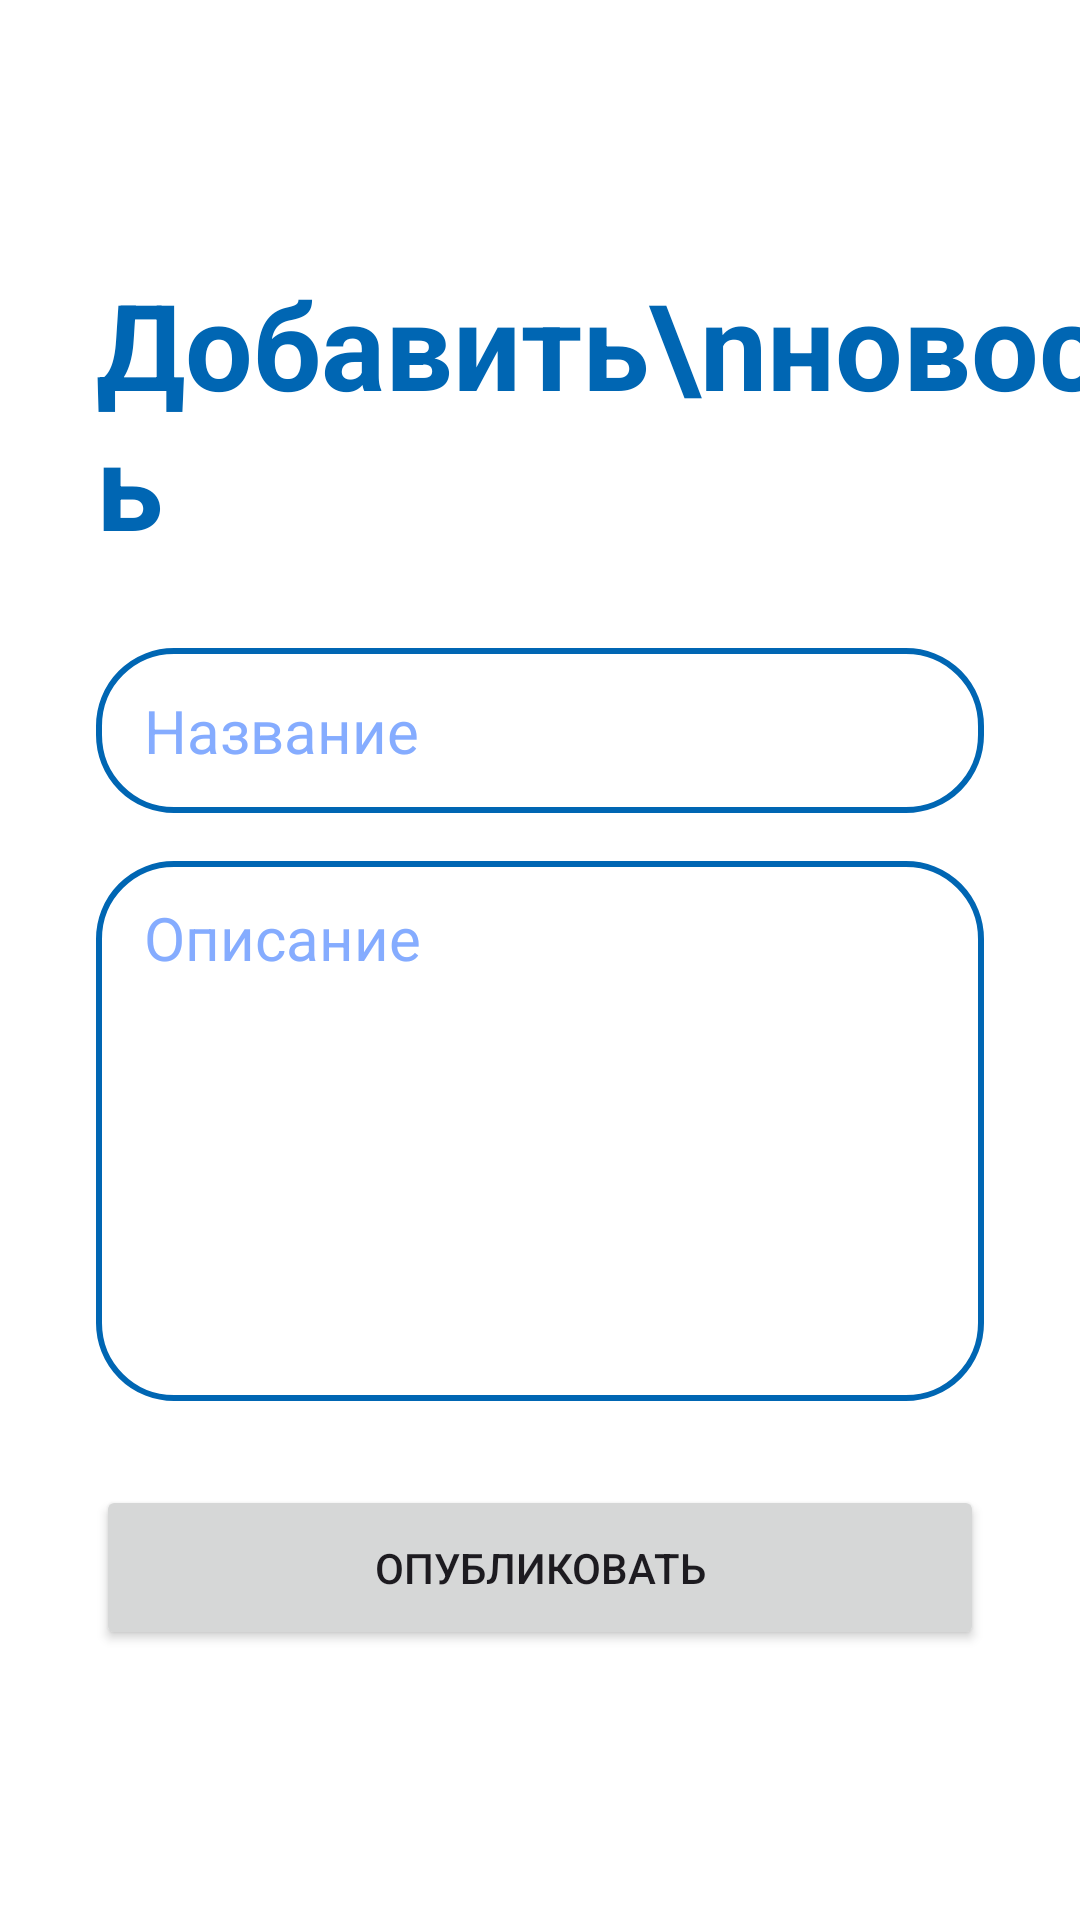

Write the Android layout XML for this screen, with the resource values it uses.
<!-- AndroidManifest.xml: application theme Theme.VetUslugi -->
<!-- res/layout/fragment_add_news.xml -->
<?xml version="1.0" encoding="utf-8"?>
<androidx.constraintlayout.widget.ConstraintLayout xmlns:android="http://schemas.android.com/apk/res/android"
    xmlns:app="http://schemas.android.com/apk/res-auto"
    android:layout_width="match_parent"
    android:layout_height="match_parent">

    <com.google.android.material.appbar.MaterialToolbar
        android:id="@+id/toolbar"
        android:layout_width="0dp"
        android:layout_height="?attr/actionBarSize"
        android:background="?android:attr/background"
        app:layout_constraintEnd_toEndOf="parent"
        app:layout_constraintStart_toStartOf="parent"
        app:layout_constraintTop_toTopOf="parent"
        app:navigationIcon="@drawable/ic_arrow_back"
        app:navigationIconTint="@color/blue" />

    <androidx.core.widget.NestedScrollView
        android:layout_width="0dp"
        android:layout_height="0dp"
        app:layout_constraintBottom_toBottomOf="parent"
        app:layout_constraintEnd_toEndOf="parent"
        app:layout_constraintStart_toStartOf="parent"
        app:layout_constraintTop_toBottomOf="@+id/toolbar">

        <androidx.constraintlayout.widget.ConstraintLayout
            android:layout_width="match_parent"
            android:layout_height="wrap_content"
            android:paddingBottom="40dp">

            <TextView
                android:id="@+id/textView11"
                android:layout_width="0dp"
                android:layout_height="wrap_content"
                android:layout_marginStart="32dp"
                android:layout_marginEnd="32dp"
                android:layout_marginTop="24dp"
                android:text="Добавить\nновость"
                android:textColor="@color/blue"
                android:textSize="40sp"
                android:textStyle="bold"
                app:layout_constraintStart_toStartOf="parent"
                app:layout_constraintTop_toTopOf="parent" />

            <EditText
                android:id="@+id/etNewsTitle"
                android:layout_width="0dp"
                android:layout_height="55dp"
                android:layout_marginStart="32dp"
                android:layout_marginEnd="32dp"
                android:layout_marginTop="28dp"
                android:background="@drawable/rounded_corners"
                android:hint="Название"
                android:inputType="text"
                android:paddingStart="16dp"
                android:paddingEnd="16dp"
                app:layout_constraintEnd_toEndOf="parent"
                app:layout_constraintStart_toStartOf="parent"
                app:layout_constraintTop_toBottomOf="@+id/textView11" />

            <EditText
                android:id="@+id/etNewsDescription"
                android:layout_width="0dp"
                android:layout_height="180dp"
                android:layout_marginStart="32dp"
                android:layout_marginEnd="32dp"
                android:layout_marginTop="16dp"
                android:background="@drawable/rounded_corners"
                android:gravity="start|top"
                android:hint="Описание"
                android:inputType="textMultiLine"
                android:paddingStart="16dp"
                android:paddingEnd="16dp"
                android:paddingTop="12dp"
                app:layout_constraintEnd_toEndOf="parent"
                app:layout_constraintStart_toStartOf="parent"
                app:layout_constraintTop_toBottomOf="@+id/etNewsTitle" />

            <Button
                android:id="@+id/btnPublishNews"
                android:layout_width="0dp"
                android:layout_height="55dp"
                android:layout_marginStart="32dp"
                android:layout_marginEnd="32dp"
                android:layout_marginTop="28dp"
                android:text="Опубликовать"
                app:layout_constraintEnd_toEndOf="parent"
                app:layout_constraintStart_toStartOf="parent"
                app:layout_constraintTop_toBottomOf="@+id/etNewsDescription" />

            <ProgressBar
                android:id="@+id/progressBar"
                style="?android:attr/progressBarStyleLarge"
                android:layout_width="wrap_content"
                android:layout_height="wrap_content"
                android:background="@android:color/transparent"
                android:indeterminate="true"
                android:indeterminateTint="@color/blue"
                android:visibility="gone"
                app:layout_constraintBottom_toBottomOf="parent"
                app:layout_constraintEnd_toEndOf="parent"
                app:layout_constraintStart_toStartOf="parent"
                app:layout_constraintTop_toTopOf="parent" />

        </androidx.constraintlayout.widget.ConstraintLayout>

    </androidx.core.widget.NestedScrollView>

</androidx.constraintlayout.widget.ConstraintLayout>
<!-- resources referenced by this layout -->
<resources>
  <color name="blue">#0066B3</color>
  <!-- drawable rounded_corners (drawable) -->
  <?xml version="1.0" encoding="utf-8"?>
  <selector xmlns:android="http://schemas.android.com/apk/res/android">
  
      <item android:state_focused="true">
          <shape>
              <solid android:color="?android:attr/background" />
              <stroke android:width="2.5dp" android:color="@color/blue" />
              <corners android:radius="25dp" />
              <padding
                  android:bottom="10dp"
                  android:left="12dp"
                  android:right="12dp"
                  android:top="10dp" />
          </shape>
      </item>
  
      <item>
          <shape>
              <solid android:color="?android:attr/background" />
              <stroke android:width="2dp" android:color="@color/blue" />
              <corners android:radius="25dp" />
              <padding
                  android:bottom="10dp"
                  android:left="12dp"
                  android:right="12dp"
                  android:top="10dp" />
          </shape>
      </item>
  
  </selector>
  <style name="Theme.VetUslugi" parent="Base.Theme.VetUslugi" />
  <style name="Base.Theme.VetUslugi" parent="Theme.Material3.DayNight.NoActionBar">
  
          <item name="materialButtonStyle">@style/Button</item>
          <item name="android:textViewStyle">@style/TextView</item>
          <item name="editTextStyle">@style/EditText</item>
          <item name="checkboxStyle">@style/BlueCheckBoxStyle</item>
  
          <item name="android:background">@color/white</item>
          <item name="colorPrimary">@color/black</item>
      </style>
  <style name="Button" parent="Widget.Material3.Button">
          <item name="shapeAppearanceOverlay">@style/ShapeAppearance.VetUslugi.Button</item>
          <item name="backgroundTint">@android:color/white</item>
          <item name="strokeColor">@color/blue</item>
          <item name="strokeWidth">2dp</item>
          <item name="android:textColor">@color/blue</item>
          <item name="android:textSize">20sp</item>
      </style>
  <style name="TextView" parent="android:Widget.TextView">
          <item name="android:textSize">20sp</item>
          <item name="android:textColor">@color/black</item>
      </style>
  <style name="EditText" parent="android:Widget.EditText">
          <item name="android:textColorHint">@color/light_blue</item>
          <item name="android:textSize">20sp</item>
          <item name="android:textColor">@color/blue</item>
          <item name="android:background">@drawable/rounded_corners</item>
      </style>
  <style name="BlueCheckBoxStyle" parent="Widget.AppCompat.CompoundButton.CheckBox">
          <item name="android:buttonTint">@color/checkbox_blue_tint</item>
      </style>
  <color name="white">#FFFFFF</color>
  <color name="black">#000000</color>
  <style name="ShapeAppearance.VetUslugi.Button" parent="ShapeAppearance.MaterialComponents.SmallComponent">
          <item name="cornerFamily">rounded</item>
          <item name="cornerSize">8dp</item>
      </style>
  <color name="light_blue">#85ACFF</color>
</resources>
